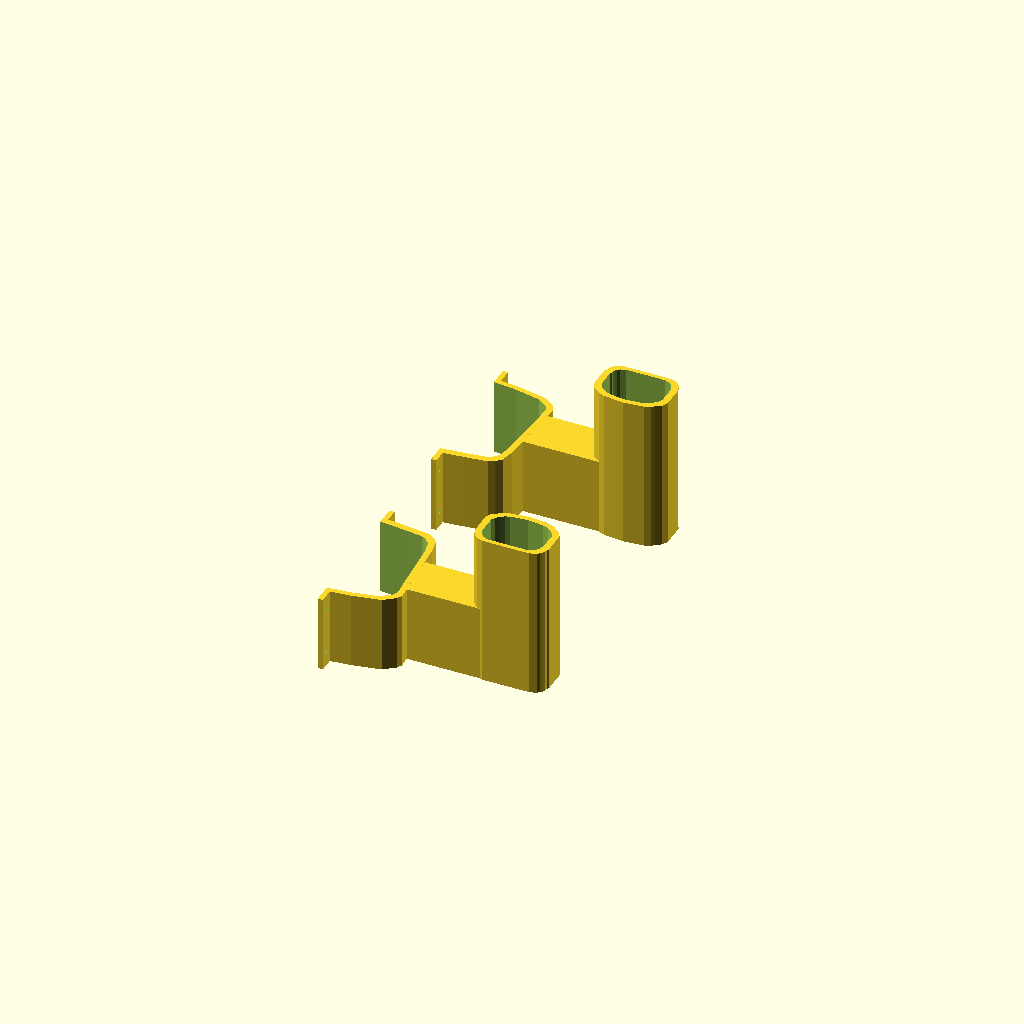
Cell 1: rendered with the file's own defaults.
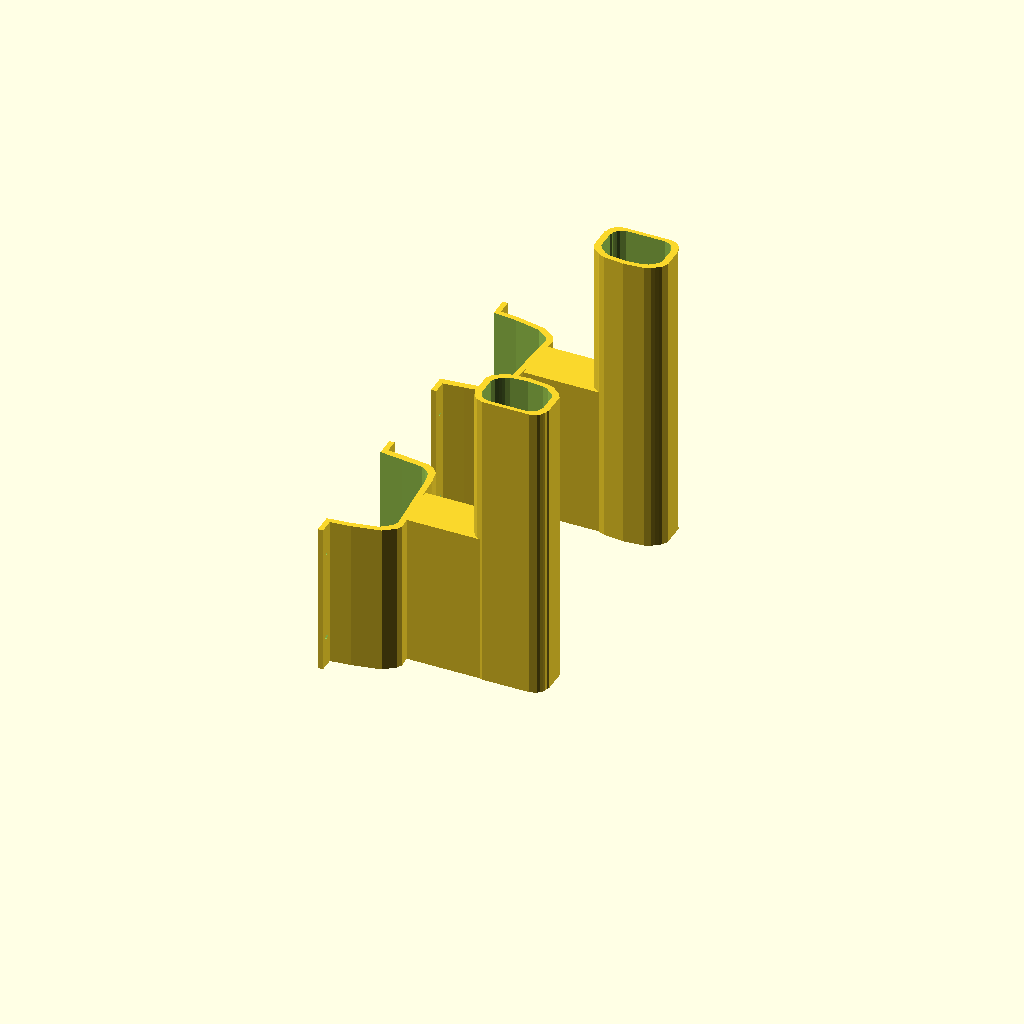
Cell 2 — height set to 60, the other parameters unchanged.
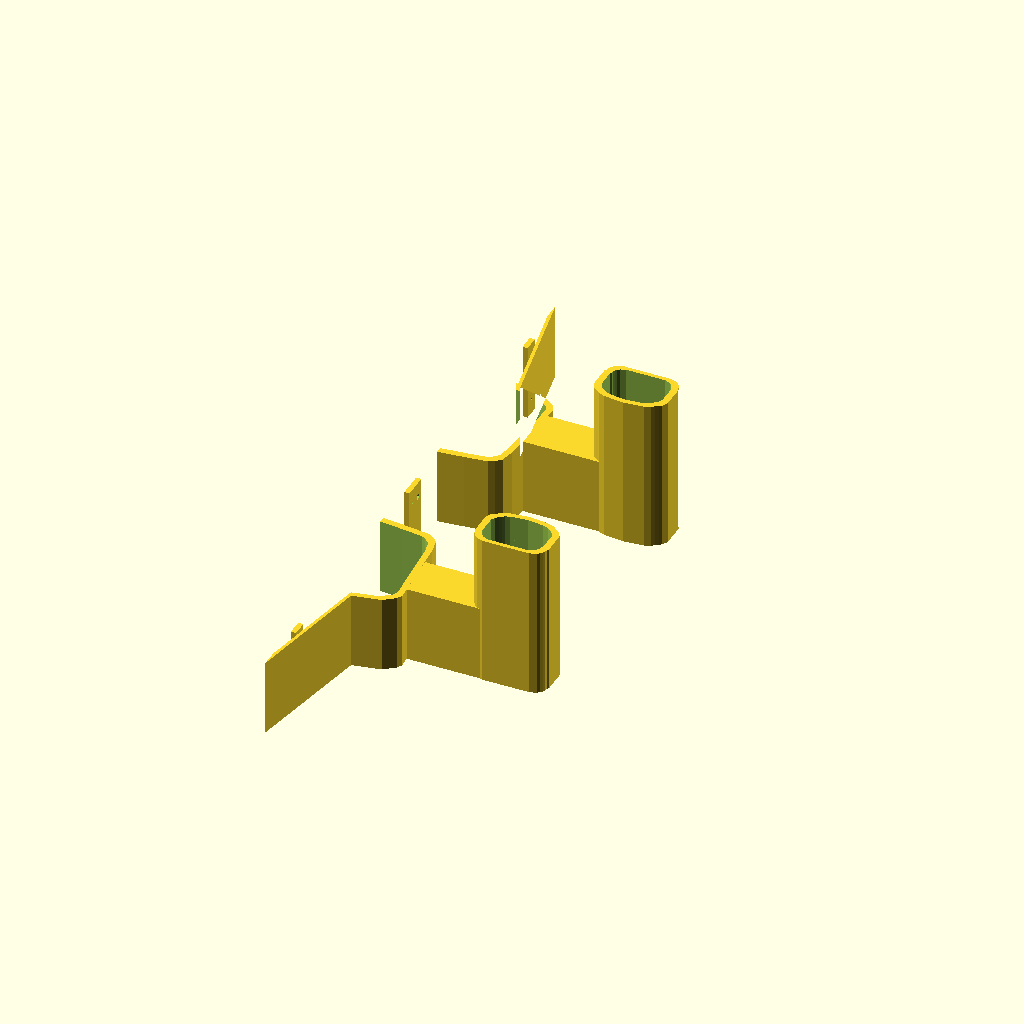
Cell 3 — outerLength set to 90, the other parameters unchanged.
All cells are drawn from one camera (rotation 55°, 0°, 25°, orthographic, colour scheme Cornfield), so only the parameter changes between them.
OpenSCAD source file SharkAccessoryHolder.scad:
height = 30;
outerLength = 45;
outerHeight = 24*2;

module pipeOuterPolygonHalf() {
    linear_extrude(height)
        polygon([[0,0],
            [9,1],
            [17,2],
            [19,3],
            [21,5],
            [22,10],
            [outerHeight/2,37],
            [23,39],
            [19,42],
            [9,44],
            [0,outerLength]
            ]);
}

module halfPipe() {
    difference() {
        scale([1.1,1.1,1])
            translate([0,-25,0])
                pipeOuterPolygonHalf();
        scale([1,1,1.1])
            translate([-0.01,-25,-0.1])
                pipeOuterPolygonHalf();
    }
}

module pipeInnerPolygonHalf() {
    linear_extrude(height*2)
        polygon([[0,0],
            [9.2,1],
            [12,2],
            [13,3],
            [14.4,4],
            [15.7,5],
            [17,7.5],
            [17,18],
            [16.5,18.5],
            [16.3,20],
            [15.7,21],
            [15,22],
            [13.8,23],
            [10.8,24],
            [0,24]
            ]);
}

module pipePolygonFull() {
    union() {
        // Nudge to get rid of the line of mirror
        translate([-0.01,0,0])
            pipeInnerPolygonHalf();
        mirror([1,0,0])
            pipeInnerPolygonHalf();
    }
}

module pipeInner() {
    difference() {
        scale([0.85,0.85,1])
            pipePolygonFull();
        translate([0,2,5])
            scale([0.7,0.7,1.2])
                pipePolygonFull();
    }
}

module connector() {
    linear_extrude(height)
        polygon([[25,9],
            [55,9],
            [55,-9],
            [25,-9]
            ]);
}

flangeThickness = 2;
flangeWidth = 6;

module screwHole(holeDiameter) {
    rotate([0,90,0])
        cylinder(h = flangeThickness*2, d = holeDiameter);
}

module screwFlange() {
    translate([0,outerLength/2-1,0])
        difference() {
            cube([flangeThickness,flangeWidth,height]);
            translate([-0.2, flangeWidth/2, height*0.2])
                screwHole(1.2);
            translate([-0.2, flangeWidth/2, height*0.8])
                screwHole(2.2);
        }
}

module rightClip() {
    translate([65,-11,0])
        pipeInner();
    connector();
    halfPipe();
    screwFlange();
    mirror([0, 0, 1])
        translate([0,-outerLength-flangeWidth-3,-height])
            screwFlange();
}

module leftClip() {
    translate([65,11,0])
        rotate([0,0,180])
            pipeInner();
    mirror([0,1,0])
        connector();
    mirror([0,1,0])
        halfPipe();
    translate([0,5,0])
        screwFlange();
    mirror([0, 0, 1])
        translate([0,-outerLength-flangeWidth+2,-height])
            screwFlange();
}

translate([0, 100, 0])
    rightClip();

leftClip();
Parameter table extracted from the source (name, type, default, range or options):
height: number, default 30
outerLength: number, default 45
